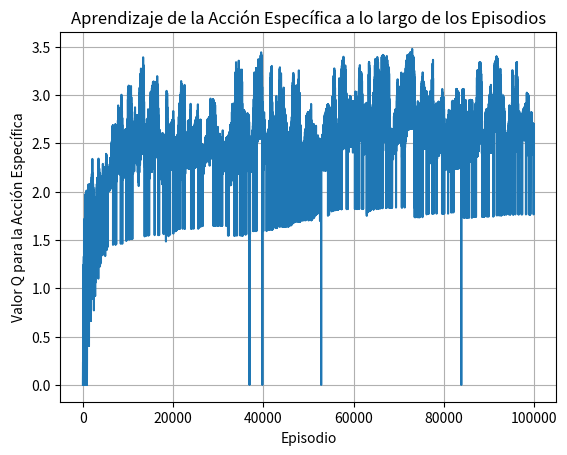

This chart was generated by the following Python code: (Note: this script raises an exception after producing the figure.)
import random
import matplotlib.pyplot as plt

# Inicializar el tablero
board = [""] * 9
# Parámetros de Q-learning
learning_rate = 0.1
discount_factor = 0.9
# Crear una tabla Q para el agente (en este caso, el jugador "X")
q_table = {}
# Función para codificar el estado del tablero a una cadena
def encode_state(board):
    return "".join(board)
# Función para que la IA haga un movimiento basado en Q-learning
def ai_move(board):
    state = encode_state(board)
    if state not in q_table:
        q_table[state] = [0.0] * 9  # Inicializar valores Q para el estado
    legal_moves = [i for i, cell in enumerate(board) if cell == ""]
    if random.uniform(0, 1) < exploration_prob:
        return random.choice(legal_moves)
    else:
        return max(legal_moves, key=lambda move: q_table[state][move])

# Función para actualizar la tabla Q después de una jugada
def update_q_table(state, action, reward, next_state):
    if state not in q_table:
        q_table[state] = [0.0] * 9
    if next_state not in q_table:
        q_table[next_state] = [0.0] * 9
    q_table[state][action] = q_table[state][action] + learning_rate * (reward + discount_factor * max(q_table[next_state]) - q_table[state][action])

# Función para verificar si un jugador ha ganado
def check_winner(board, player):
    for line in [[0, 1, 2], [3, 4, 5], [6, 7, 8], [0, 3, 6], [1, 4, 7], [2, 5, 8], [0, 4, 8], [2, 4, 6]]:
        if all(board[i] == player for i in line):
            return True
    return False

# Parámetro de exploración
exploration_prob = 0.1

episodes = []
q_values = []
# Ciclo principal del juego
for episode in range(100000):
    board = [""] * 9
    state = encode_state(board)

    while True:
        if "X" not in board and "O" not in board:
            action = random.randint(0, 8)
        else:
            action = ai_move(board)

        if board[action] == "":
            board[action] = "X"

        next_state = encode_state(board)

        if check_winner(board, "X"):
            reward = 1
        elif check_winner(board, "O"):
            reward = -1
        elif "" not in board:
            reward = 0
        else:
            reward = 0  # Juego en curso

        update_q_table(state, action, reward, next_state)

        if check_winner(board, "X"):
            break
        state = next_state

        # Almacena los valores Q para una acción específica en  función de los episodios
        if episode % 10 == 0:
            action_to_track = 0  # Cambiar a la acción que deseas rastrear
            episodes.append(episode)
            q_values.append(q_table[state][action_to_track])


# Graficar los valores Q en función de los episodios
plt.plot(episodes, q_values)
plt.title('Aprendizaje de la Acción Específica a lo largo de los Episodios')
plt.xlabel('Episodio')
plt.ylabel('Valor Q para la Acción Específica')
plt.grid()
plt.show()




# Ahora, puedes utilizar la tabla Q entrenada para jugar contra la IA
board = [ ""] * 9
player_turn = True
while True:
    if player_turn:
        print("Tu turno (X)")
        move = int(input("Elige una casilla (0-8): "))
        if board[move] == "":
            board[move] = "X"
            player_turn = False
    else:
        print("Turno de la IA (O)")
        action = ai_move(board)
        board[action] = "O"
        player_turn = True
    # Mostrar el tablero
    for i in range(0, 9, 3):
        print(" ".join(board[i:i+3]))

    if check_winner(board, "X"):
        print("¡Ganaste!")
        break
    elif check_winner(board, "O"):
        print("¡La IA ganó!")
        break
    elif "" not in board:
        print("Empate")
        break